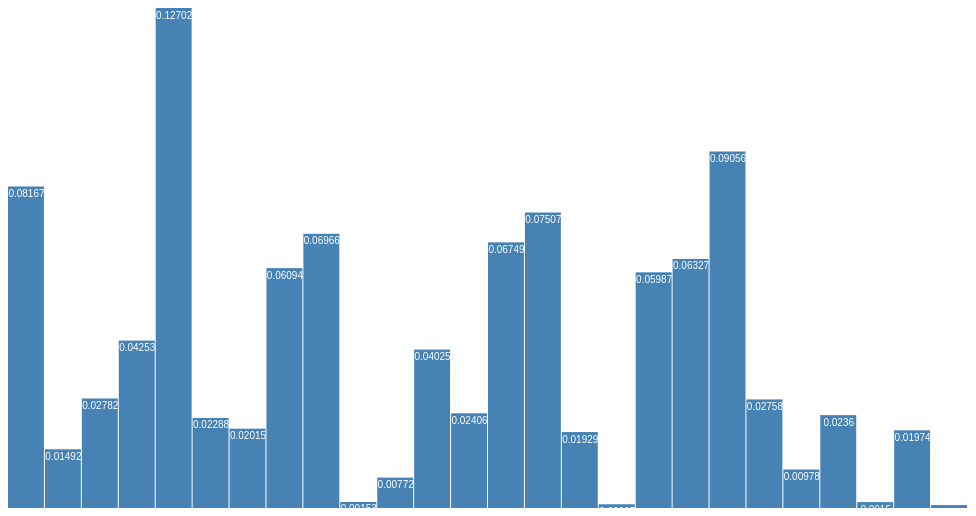
D3 v3 page, settled after 360 driven frames (6 s of simulated time); the page loaded 1 data file(s).



var width = 960,
    height = 500;

var y = d3.scale.linear()
    .range([height, 0]);

var chart = d3.select(".chart")
    .attr("width", width)
    .attr("height", height);

d3.tsv("data3.tsv", type, function(error, data) {
  y.domain([0, d3.max(data, function(d) { return d.value; })]);

  var barWidth = width / data.length;

  var bar = chart.selectAll("g")
      .data(data)
    .enter().append("g")
      .attr("transform", function(d, i) { return "translate(" + i * barWidth + ",0)"; });

  bar.append("rect")
      .attr("y", function(d) {
        console.log(d);
        return y(d.value); })
      .attr("height", function(d) { return height - y(d.value); })
      .attr("width", barWidth - 1);

  bar.append("text")
      .attr("x", barWidth / 2)
      .attr("y", function(d) { return y(d.value) + 3; })
      .attr("dy", ".75em")
      .text(function(d) { return d.value; });
});

function type(d) {
  d.value = +d.value; // coerce to number
  return d;
}



### data: data3.tsv
letter	value
A	0.08167
B	0.01492
C	0.02782
D	0.04253
E	0.127
F	0.02288
G	0.02015
H	0.06094
I	0.06966
J	0.00153
K	0.00772
L	0.04025
M	0.02406
N	0.06749
O	0.07507
P	0.01929
Q	0.00095
R	0.05987
S	0.06327
T	0.09056
U	0.02758
V	0.00978
W	0.0236
X	0.0015
Y	0.01974
Z	0.00074